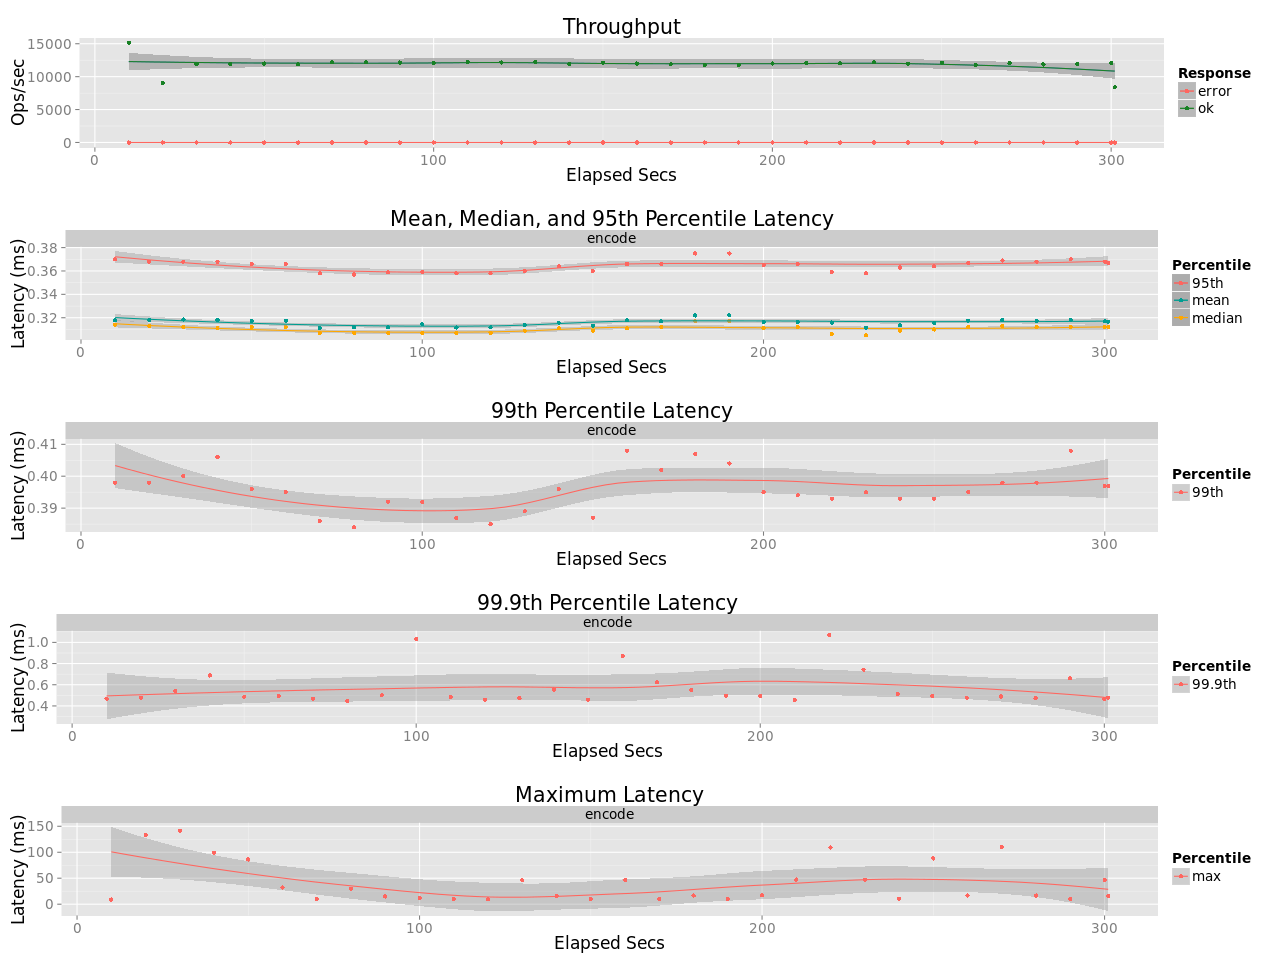

The data file committed next to this chart (first rows):
elapsed, window, total, successful, failed
10.01, 10.01, 151909, 151909, 0
20, 9.995, 90753, 90753, 0
30.01, 10, 119298, 119298, 0
40.01, 9.999, 119229, 119229, 0
50, 9.996, 119886, 119886, 0
60, 10, 118879, 118879, 0
70.01, 10, 122046, 122046, 0
80.01, 10, 122065, 122065, 0
90, 9.996, 121461, 121461, 0
100, 10.01, 120667, 120667, 0
110, 10, 122235, 122235, 0
120, 9.998, 121616, 121616, 0
130, 9.998, 121916, 121916, 0
140, 10, 119327, 119327, 0
150, 9.999, 121341, 121341, 0
160, 9.995, 119903, 119903, 0
170, 9.998, 118894, 118894, 0
180, 10, 117817, 117817, 0
190, 10, 117818, 117818, 0
200, 10.01, 120182, 120182, 0
210, 9.994, 120825, 120825, 0
220, 9.997, 120160, 120160, 0
230, 10.01, 121851, 121851, 0
240, 9.99, 119781, 119781, 0
250, 10, 121274, 121274, 0
260, 9.995, 118094, 118094, 0
270, 10.01, 120611, 120611, 0
280, 10, 118674, 118674, 0
290, 9.995, 119262, 119262, 0
300, 10, 120624, 120624, 0
301.1, 1.049, 8802, 8802, 0
